Run: headless pygame with SDL's dummy video driver; simulated clock (each Clock.tick advances the game by its frame time, no real sleeping); random seed 0; keys injected as events and as key.get_pressed() state; no mouse input.
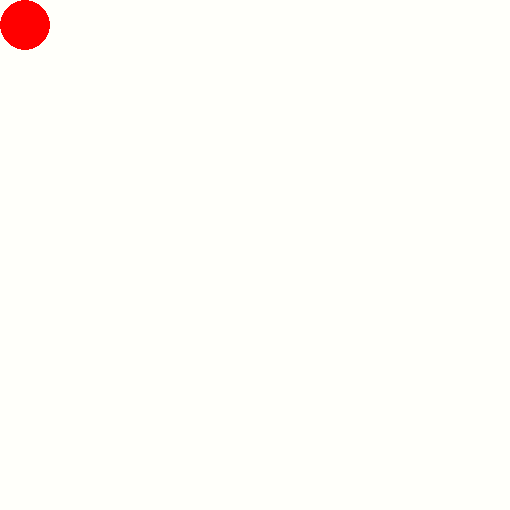
Frame 1 of 4 · flips 1–60 · no input
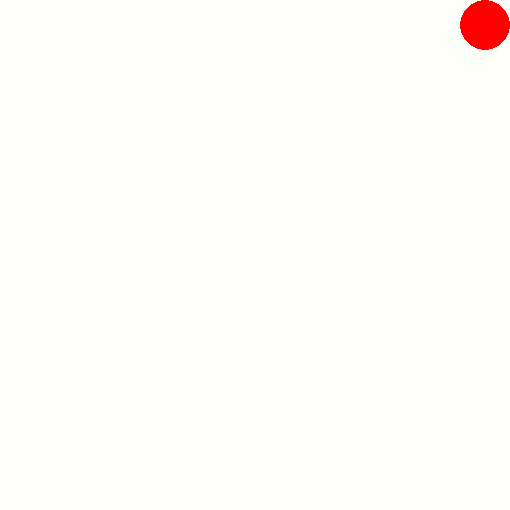
Frame 2 of 4 · flips 61–180 · tapped SPACE, RETURN · held RIGHT (→), D
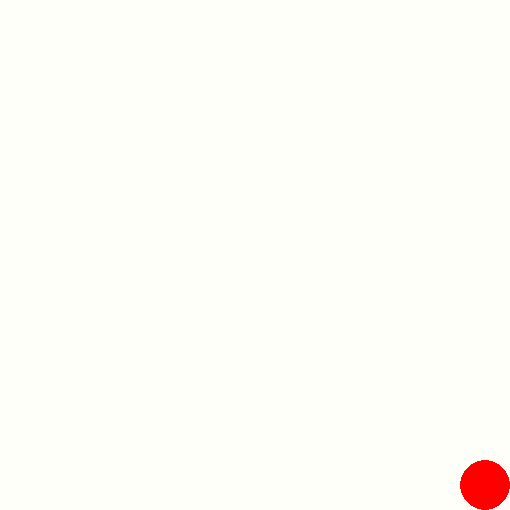
Frame 3 of 4 · flips 181–300 · held DOWN (↓), S
Frame 4 of 4 · flips 301–420 · held LEFT (←), A, UP (↑), W · screen same as frame 1, image omitted

The pygame program that drew these frames:

import pygame

pygame.init()
width = 510
height = 510
screen = pygame.display.set_mode((width, height))
done = False
ball_x = 25
ball_y = 25
colour_red = (255, 0, 0)
clock = pygame.time.Clock()
pygame.display.set_caption("Red Ball")

while not done:
    for event in pygame.event.get():
        if event.type == pygame.QUIT:
            done = True

    pressed = pygame.key.get_pressed()
    if pressed[pygame.K_UP] and ball_y > 25:
        ball_y -= 20
    if pressed[pygame.K_DOWN] and ball_y < height - 25:
        ball_y += 20
    if pressed[pygame.K_LEFT] and ball_x > 25:
        ball_x -= 20
    if pressed[pygame.K_RIGHT] and ball_x < width - 25:
        ball_x += 20

    screen.fill((255, 255, 250))
    pygame.draw.circle(screen, colour_red, (ball_x , ball_y), 25)
    pygame.display.flip()
    clock.tick(90)

# pygame.quit()

        
